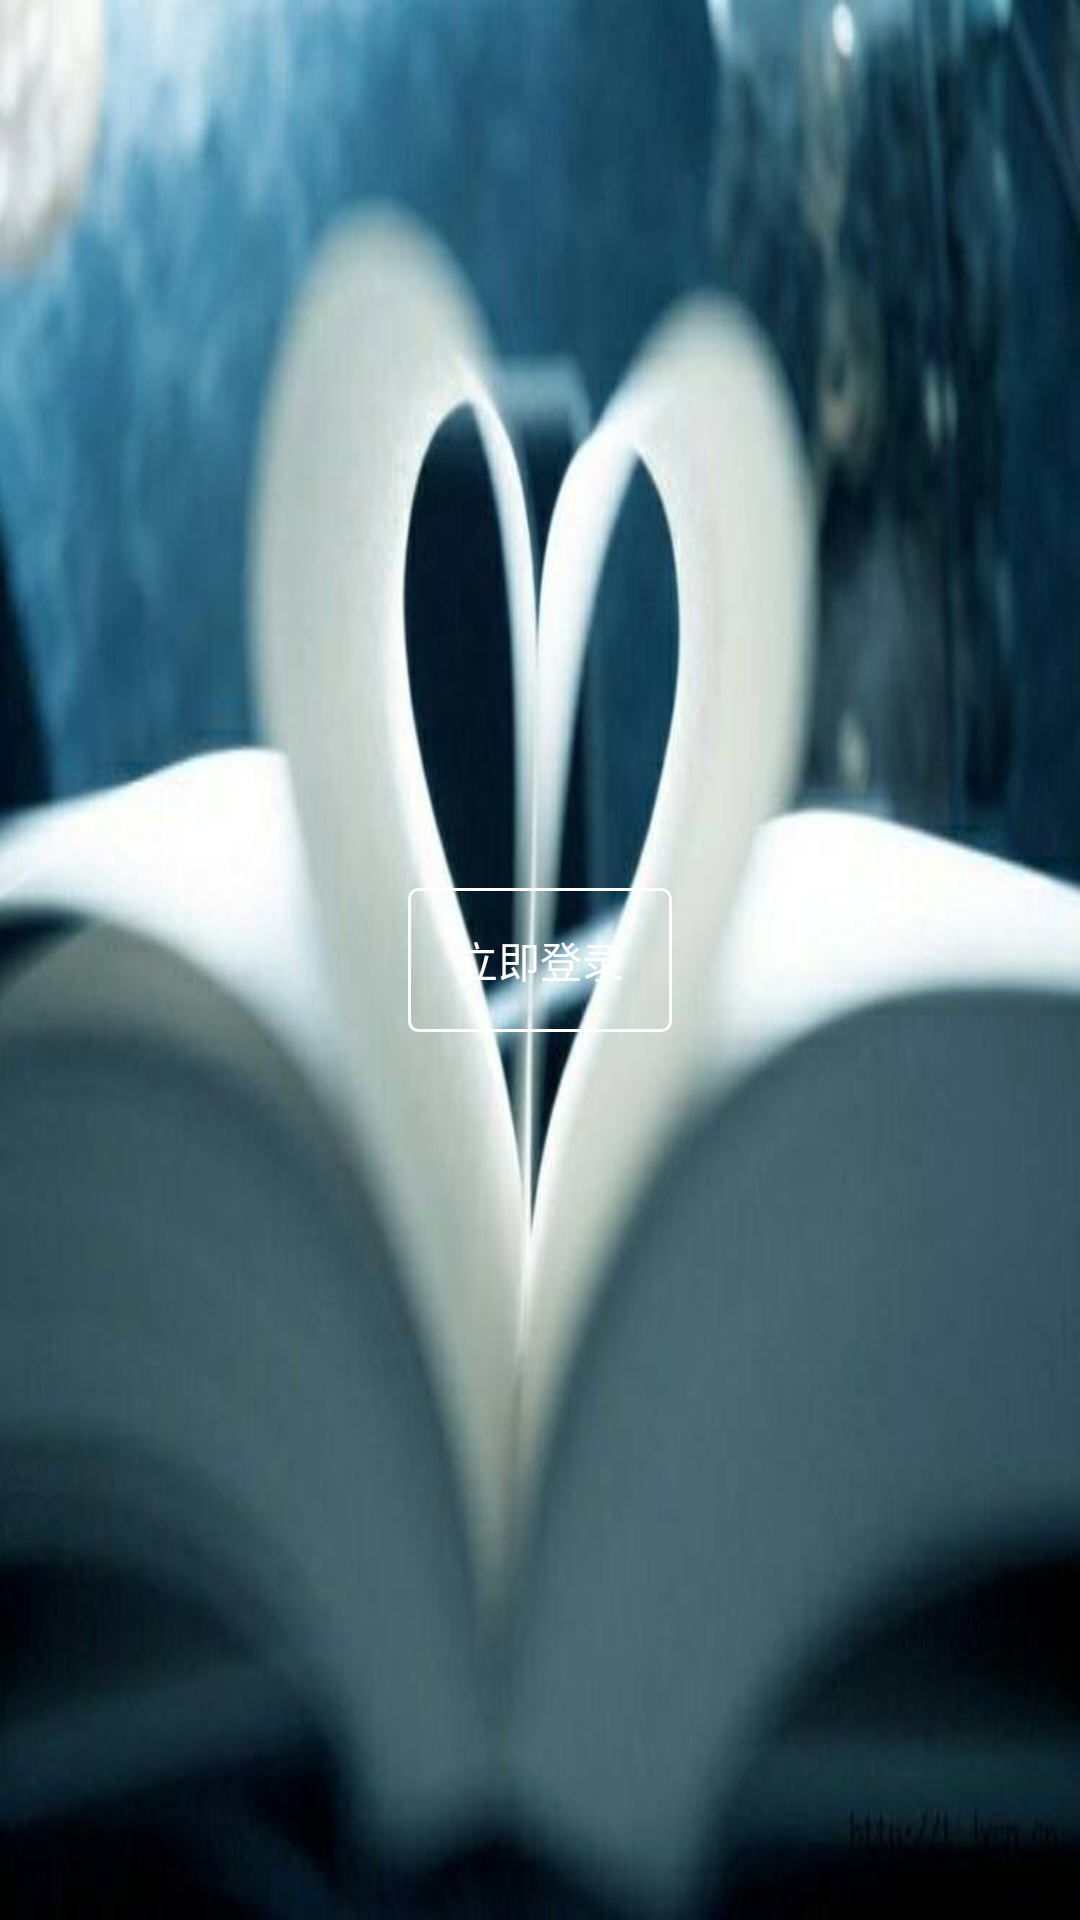

Produce the Android XML layout that renders to this screen, including the resource entries it uses.
<!-- AndroidManifest.xml: application theme AppTheme -->
<!-- res/layout/navigation_header.xml -->
<?xml version="1.0" encoding="utf-8"?>

<RelativeLayout xmlns:android="http://schemas.android.com/apk/res/android"

    android:layout_width="match_parent"
    android:layout_height="200dp"
    android:orientation="vertical"
    android:background="@drawable/book_white_heart">
    <LinearLayout
        android:layout_width="match_parent"
        android:layout_height="wrap_content"
        android:orientation="vertical"
        android:padding="20dp"
        android:layout_alignParentBottom="true">
        <de.hdodenhof.circleimageview.CircleImageView
            xmlns:app="http://schemas.android.com/apk/res-auto"
            android:id="@+id/civ_nav_usericon"
            android:layout_width="72dp"
            android:layout_height="72dp"
            android:layout_gravity="center"
            android:visibility="gone"
            app:civ_border_width="2dp"
            app:civ_border_color="@color/white"
            />

    <TextView
        android:id="@+id/tv_nav_username"
        android:layout_width="wrap_content"
        android:layout_height="wrap_content"
        android:textColor="@color/white"
        android:textSize="@dimen/font_normal"
        android:layout_gravity="center"
        android:visibility="gone"
        android:paddingTop="5dp"/>
    </LinearLayout>
<Button
    android:id="@+id/bt_start_login"
    android:layout_width="wrap_content"
    android:layout_height="wrap_content"
    android:layout_centerInParent="true"
    android:background="@drawable/bt_shape"
    android:text="立即登录"
    android:paddingTop="0dp"
    android:paddingBottom="0dp"
    android:paddingLeft="10dp"
    android:paddingRight="10dp"
    android:textColor="@color/white" />

</RelativeLayout>
<!-- resources referenced by this layout -->
<resources>
  <color name="white">#FFFFFF</color>
  <dimen name="font_normal">20sp</dimen>
  <!-- drawable book_white_heart: jpg bitmap (drawable, 23444 bytes) -->
  <!-- drawable bt_shape (drawable) -->
  <?xml version="1.0" encoding="utf-8"?>
  
  <shape xmlns:android="http://schemas.android.com/apk/res/android"
      android:shape="rectangle">
      <corners android:radius="3dp" />
      <stroke  android:width="1dp"
          android:color="@color/white" />
  </shape>
  <style name="AppTheme" parent="Theme.AppCompat.Light.NoActionBar">
          
          <item name="colorPrimary">@color/colorPrimary</item>
          <item name="colorPrimaryDark">@color/colorPrimaryDark</item>
          
          <item name="colorAccent">@color/colorPrimary</item>
  
      </style>
  <color name="colorPrimary">#3F51B5</color>
  <color name="colorPrimaryDark">#303F9F</color>
</resources>
